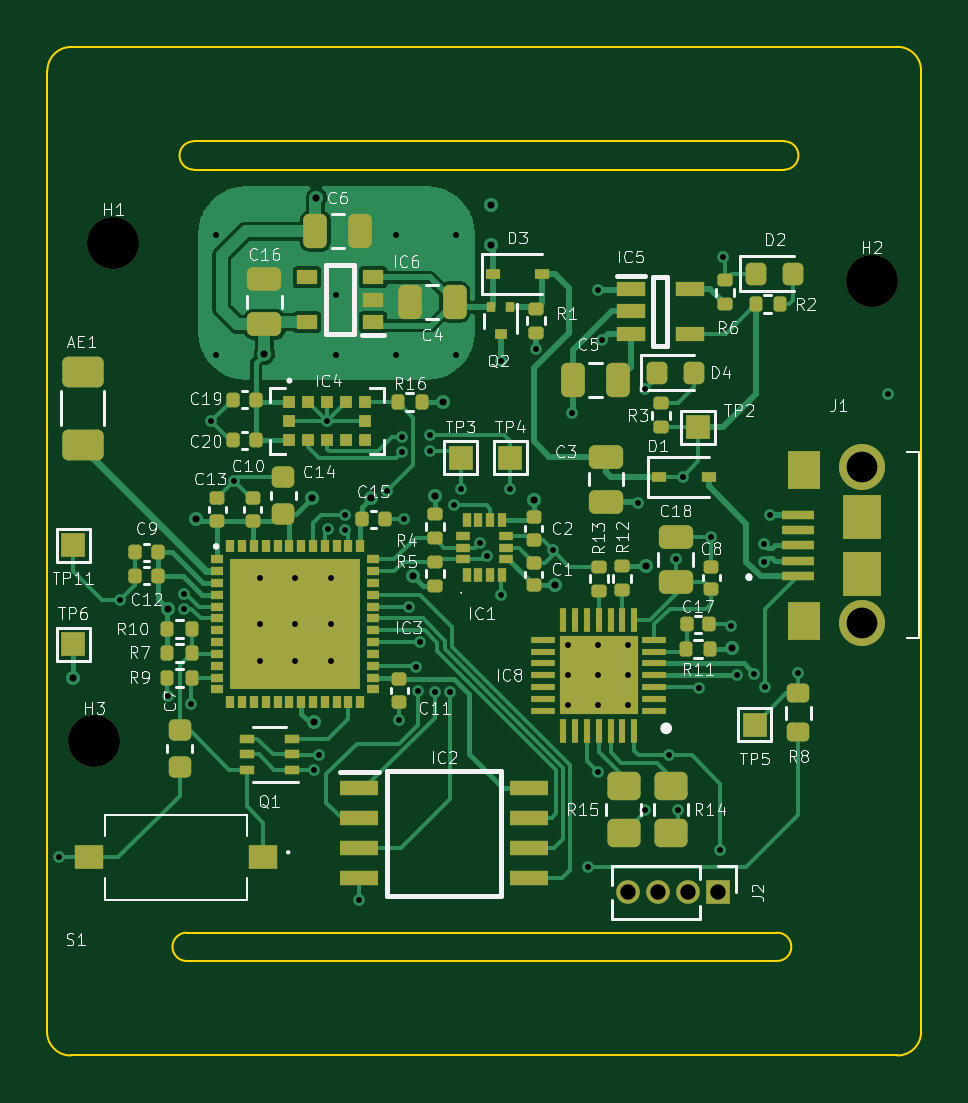
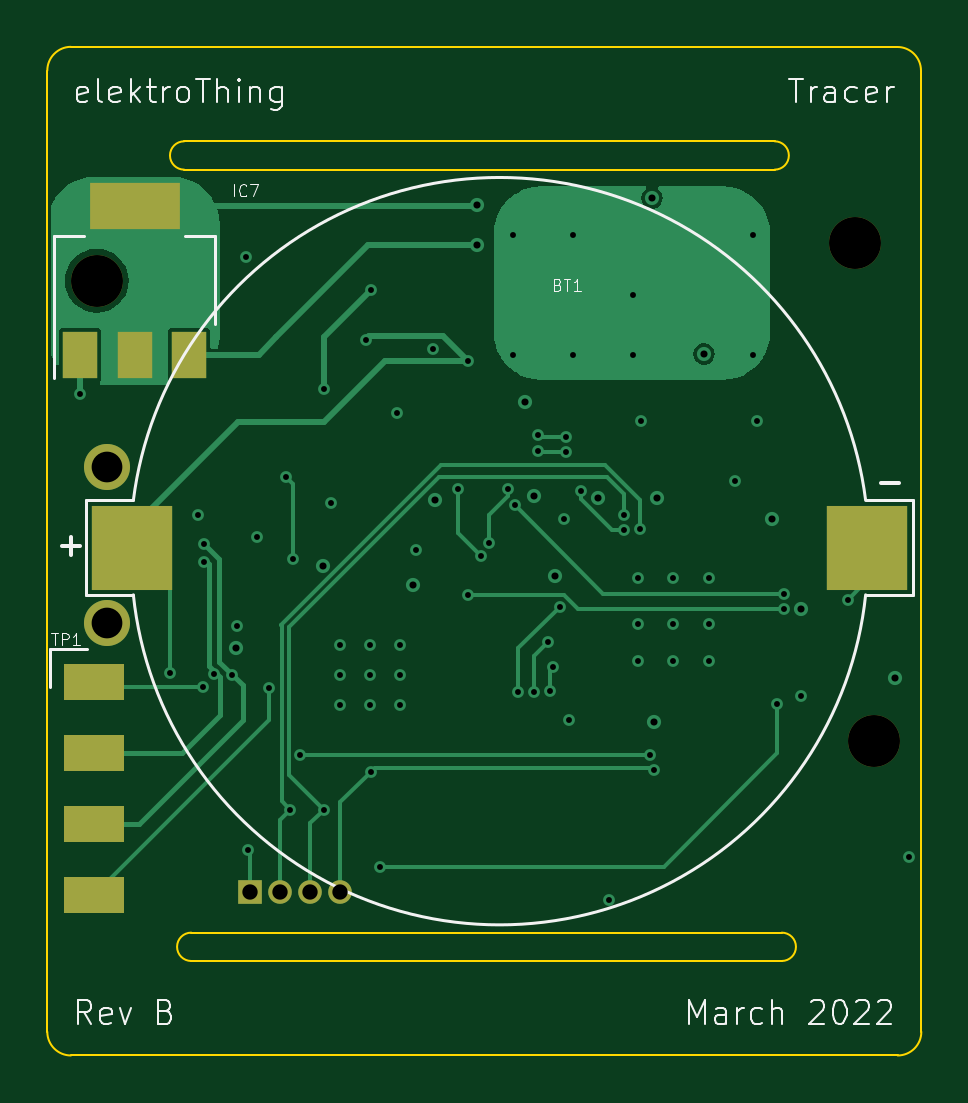
Circuit board: 13 layer files. Board 37.0 x 42.7 mm.
- bottom_copper: Tracer-B_Cu.gbr (21207 bytes)
- bottom_mask: Tracer-B_Mask.gbr (1334 bytes)
- paste: Tracer-B_Paste.gbr (740 bytes)
- bottom_silk: Tracer-B_Silkscreen.gbr (11684 bytes)
- outline: Tracer-Edge_Cuts.gbr (1498 bytes)
- top_copper: Tracer-F_Cu.gbr (61120 bytes)
- top_mask: Tracer-F_Mask.gbr (10969 bytes)
- paste: Tracer-F_Paste.gbr (10256 bytes)
- top_silk: Tracer-F_Silkscreen.gbr (58630 bytes)
- inner_copper: Tracer-In1_Cu.gbr (179012 bytes)
- inner_copper: Tracer-In2_Cu.gbr (118726 bytes)
- drill: Tracer-NPTH.drl (380 bytes)
- drill: Tracer-PTH.drl (2085 bytes)

=== bottom_copper: Tracer-B_Cu.gbr (21207 bytes, source omitted) ===
=== bottom_mask: Tracer-B_Mask.gbr ===
%TF.GenerationSoftware,KiCad,Pcbnew,(6.0.0)*%
%TF.CreationDate,2022-03-24T17:20:39+00:00*%
%TF.ProjectId,Tracer,54726163-6572-42e6-9b69-6361645f7063,B*%
%TF.SameCoordinates,Original*%
%TF.FileFunction,Soldermask,Bot*%
%TF.FilePolarity,Negative*%
%FSLAX46Y46*%
G04 Gerber Fmt 4.6, Leading zero omitted, Abs format (unit mm)*
G04 Created by KiCad (PCBNEW (6.0.0)) date 2022-03-24 17:20:39*
%MOMM*%
%LPD*%
G01*
G04 APERTURE LIST*
%ADD10C,2.200000*%
%ADD11C,1.950000*%
%ADD12R,1.000000X1.000000*%
%ADD13O,1.000000X1.000000*%
%ADD14R,1.500000X2.000000*%
%ADD15R,3.800000X2.000000*%
%ADD16R,2.540000X1.524000*%
%ADD17R,3.400000X3.600000*%
G04 APERTURE END LIST*
D10*
%TO.C,H3*%
X131000000Y-104500000D03*
%TD*%
D11*
%TO.C,J1*%
X163475000Y-99500000D03*
X163475000Y-92900000D03*
%TD*%
D12*
%TO.C,J2*%
X157400000Y-110900000D03*
D13*
X156130000Y-110900000D03*
X154860000Y-110900000D03*
X153590000Y-110900000D03*
%TD*%
D10*
%TO.C,H2*%
X163900000Y-85000000D03*
%TD*%
%TO.C,H1*%
X131800000Y-83400000D03*
%TD*%
D14*
%TO.C,IC7*%
X164600000Y-88150000D03*
D15*
X162300000Y-81850000D03*
D14*
X162300000Y-88150000D03*
X160000000Y-88150000D03*
%TD*%
D16*
%TO.C,TP1*%
X164000000Y-102000000D03*
X164000000Y-105000000D03*
X164000000Y-108000000D03*
X164000000Y-111000000D03*
%TD*%
D17*
%TO.C,BT1*%
X162400000Y-96300000D03*
X131300000Y-96300000D03*
%TD*%
M02*

=== paste: Tracer-B_Paste.gbr ===
%TF.GenerationSoftware,KiCad,Pcbnew,(6.0.0)*%
%TF.CreationDate,2022-03-24T17:20:39+00:00*%
%TF.ProjectId,Tracer,54726163-6572-42e6-9b69-6361645f7063,B*%
%TF.SameCoordinates,Original*%
%TF.FileFunction,Paste,Bot*%
%TF.FilePolarity,Positive*%
%FSLAX46Y46*%
G04 Gerber Fmt 4.6, Leading zero omitted, Abs format (unit mm)*
G04 Created by KiCad (PCBNEW (6.0.0)) date 2022-03-24 17:20:39*
%MOMM*%
%LPD*%
G01*
G04 APERTURE LIST*
%ADD10R,1.500000X2.000000*%
%ADD11R,3.800000X2.000000*%
%ADD12R,3.400000X3.600000*%
G04 APERTURE END LIST*
D10*
%TO.C,IC7*%
X164600000Y-88150000D03*
D11*
X162300000Y-81850000D03*
D10*
X162300000Y-88150000D03*
X160000000Y-88150000D03*
%TD*%
D12*
%TO.C,BT1*%
X162400000Y-96300000D03*
X131300000Y-96300000D03*
%TD*%
M02*

=== bottom_silk: Tracer-B_Silkscreen.gbr (11684 bytes, source omitted) ===
=== outline: Tracer-Edge_Cuts.gbr ===
%TF.GenerationSoftware,KiCad,Pcbnew,(6.0.0)*%
%TF.CreationDate,2022-03-24T17:20:39+00:00*%
%TF.ProjectId,Tracer,54726163-6572-42e6-9b69-6361645f7063,B*%
%TF.SameCoordinates,Original*%
%TF.FileFunction,Profile,NP*%
%FSLAX46Y46*%
G04 Gerber Fmt 4.6, Leading zero omitted, Abs format (unit mm)*
G04 Created by KiCad (PCBNEW (6.0.0)) date 2022-03-24 17:20:39*
%MOMM*%
%LPD*%
G01*
G04 APERTURE LIST*
%TA.AperFunction,Profile*%
%ADD10C,0.100000*%
%TD*%
G04 APERTURE END LIST*
D10*
X135200000Y-79100000D02*
X160200000Y-79100000D01*
X128992894Y-116800000D02*
G75*
G03*
X129992894Y-117800000I1000003J3D01*
G01*
X130007106Y-75107106D02*
G75*
G03*
X129007106Y-76107106I3J-1000003D01*
G01*
X134900000Y-113800000D02*
X159900000Y-113800000D01*
X164992894Y-117800000D02*
G75*
G03*
X165992894Y-116800000I-3J1000003D01*
G01*
X129992894Y-117800000D02*
X164992894Y-117800000D01*
X134900000Y-112600000D02*
G75*
G03*
X134900000Y-113800000I0J-600000D01*
G01*
X159900000Y-113800000D02*
G75*
G03*
X159900000Y-112600000I0J600000D01*
G01*
X160200000Y-80300000D02*
G75*
G03*
X160200000Y-79100000I0J600000D01*
G01*
X165992895Y-76107106D02*
G75*
G03*
X165000000Y-75100000I-1007212J-4D01*
G01*
X135200000Y-80300000D02*
X160200000Y-80300000D01*
X130007106Y-75107106D02*
X165000000Y-75100000D01*
X129007106Y-76107106D02*
X128992894Y-116800000D01*
X135200000Y-79100000D02*
G75*
G03*
X135200000Y-80300000I0J-600000D01*
G01*
X165992894Y-116800000D02*
X165992894Y-76107106D01*
X134900000Y-112600000D02*
X159900000Y-112600000D01*
M02*

=== top_copper: Tracer-F_Cu.gbr (61120 bytes, source omitted) ===
=== top_mask: Tracer-F_Mask.gbr (10969 bytes, source omitted) ===
=== paste: Tracer-F_Paste.gbr (10256 bytes, source omitted) ===
=== top_silk: Tracer-F_Silkscreen.gbr (58630 bytes, source omitted) ===
=== inner_copper: Tracer-In1_Cu.gbr (179012 bytes, source omitted) ===
=== inner_copper: Tracer-In2_Cu.gbr (118726 bytes, source omitted) ===
=== drill: Tracer-NPTH.drl ===
M48
; DRILL file {KiCad (6.0.0)} date Thu Mar 24 17:20:42 2022
; FORMAT={-:-/ absolute / metric / decimal}
; #@! TF.CreationDate,2022-03-24T17:20:42+00:00
; #@! TF.GenerationSoftware,Kicad,Pcbnew,(6.0.0)
; #@! TF.FileFunction,NonPlated,1,4,NPTH
FMAT,2
METRIC
; #@! TA.AperFunction,NonPlated,NPTH,ComponentDrill
T1C2.200
%
G90
G05
T1
X131.0Y-104.5
X131.8Y-83.4
X163.9Y-85.0
T0
M30

=== drill: Tracer-PTH.drl ===
M48
; DRILL file {KiCad (6.0.0)} date Thu Mar 24 17:20:42 2022
; FORMAT={-:-/ absolute / metric / decimal}
; #@! TF.CreationDate,2022-03-24T17:20:42+00:00
; #@! TF.GenerationSoftware,Kicad,Pcbnew,(6.0.0)
; #@! TF.FileFunction,Plated,1,4,PTH
FMAT,2
METRIC
; #@! TA.AperFunction,Plated,PTH,ViaDrill
T1C0.250
; #@! TA.AperFunction,Plated,PTH,ViaDrill
T2C0.300
; #@! TA.AperFunction,Plated,PTH,ComponentDrill
T3C0.650
; #@! TA.AperFunction,Plated,PTH,ComponentDrill
T4C1.300
%
G90
G05
T1
X129.5Y-109.4
X132.1Y-98.5
X134.1Y-102.6
X134.8Y-98.25
X134.8Y-98.9
X135.1Y-102.9
X135.95Y-90.95
X136.135Y-83.08
X136.135Y-88.16
X136.9Y-93.5
X138.0Y-97.6
X138.0Y-99.55
X138.0Y-101.1
X139.5Y-97.6
X139.5Y-99.55
X139.5Y-101.1
X140.295Y-105.716
X140.5Y-105.1
X140.85Y-90.95
X140.9Y-95.5
X141.0Y-97.6
X141.0Y-99.55
X141.0Y-101.1
X141.215Y-85.62
X141.215Y-88.16
X141.6Y-94.9
X141.6Y-95.55
X142.2Y-111.2
X143.4Y-93.9
X143.755Y-83.08
X143.755Y-88.16
X143.9Y-103.6
X144.025Y-91.6
X144.025Y-92.25
X144.1Y-95.1
X144.3Y-98.8
X144.6Y-101.37
X144.7Y-102.37
X144.8Y-100.3
X145.2Y-91.55
X145.2Y-92.2
X145.4Y-102.4
X146.05Y-102.4
X146.2Y-94.5
X146.295Y-83.08
X146.295Y-88.16
X146.5Y-93.8
X147.3Y-96.1
X147.634Y-96.657
X148.2Y-88.4
X148.2Y-98.3
X148.6Y-93.8
X149.679Y-87.879
X150.4Y-96.4
X151.06Y-100.41
X151.06Y-101.68
X151.06Y-102.95
X151.2Y-90.6
X151.9Y-109.8
X152.3Y-85.4
X152.3Y-105.8
X152.33Y-100.41
X152.33Y-101.68
X152.33Y-102.95
X152.5Y-87.5
X153.6Y-100.41
X153.6Y-101.68
X153.6Y-102.95
X154.0Y-94.4
X154.3Y-89.6
X154.3Y-107.4
X155.3Y-105.1
X155.6Y-96.8
X155.7Y-107.4
X155.9Y-93.3
X156.6Y-102.25
X157.1Y-95.85
X157.5Y-109.1
X157.6Y-84.0
X157.95Y-99.6
X158.184Y-101.7
X158.925Y-101.65
X159.352Y-96.15
X159.352Y-96.9
X159.4Y-102.2
X159.6Y-94.9
X160.8Y-101.6
X164.6Y-89.8
T2
X130.1Y-101.8
X134.1Y-98.9
X135.3Y-95.1
X138.195Y-88.1
X140.2Y-94.2
X140.3Y-103.7
X140.395Y-81.5
X142.7Y-94.2
X144.5Y-97.5
X145.4Y-94.1
X145.75Y-90.15
X147.8Y-81.8
X147.8Y-83.5
X149.6Y-94.3
X150.5Y-97.9
X154.333Y-97.067
X158.0Y-100.55
T3
X153.59Y-110.9
X154.86Y-110.9
X156.13Y-110.9
X157.4Y-110.9
T4
X163.475Y-92.9
X163.475Y-99.5
T0
M30

